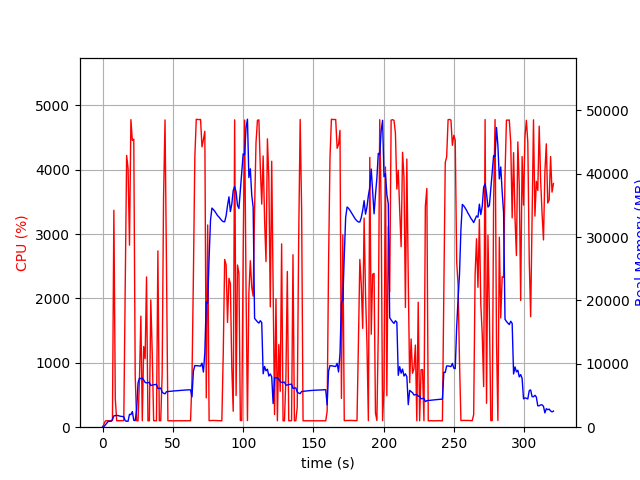

The table this chart was drawn from, first rows:
elapsed_time, nproc, cpu, mem_real, mem_virtual
3.933906555175781e-05, 1, 0.0, 7.199, 3185
1.006, 1, 49.7, 99.97, 775
2.013, 1, 98.3, 368, 1895
3.021, 1, 100.2, 628, 3181
4.028, 1, 100.3, 914, 3181
5.036, 1, 99.3, 924.8, 2669
6.043, 1, 100.3, 924.8, 2669
7.049, 1, 105.4, 1236, 6703
8.056, 1, 3370, 1795, 7388
9.064, 1, 442.5, 1822, 7427
10.07, 1, 100.3, 1857, 7531
11.08, 1, 101.2, 1835, 7531
12.09, 1, 101.3, 1761, 7531
13.09, 1, 102.3, 1709, 7531
14.1, 1, 102.2, 1693, 7531
15.11, 1, 102.3, 1628, 7531
16.11, 1, 2218, 1027, 7603
17.14, 1, 4222, 934.4, 7603
18.15, 1, 4023, 942.8, 7603
19.16, 1, 2829, 2029, 8301
20.18, 1, 4778, 1992, 8301
21.2, 1, 4456, 2462, 8301
22.22, 1, 4475, 1080, 8301
23.23, 1, 796.0, 1043, 9325
24.24, 1, 100.3, 2719, 20935
25.24, 1, 99.3, 6994, 20935
26.25, 1, 744.8, 7731, 21015
27.26, 1, 1725, 7664, 21015
28.26, 1, 101.3, 7730, 21015
29.27, 1, 1254, 7455, 21015
30.28, 1, 1065, 7063, 21015
31.29, 1, 2334, 6987, 21015
32.29, 1, 99.3, 7028, 21015
33.3, 1, 100.2, 7070, 21015
34.31, 1, 1977, 6572, 21015
35.34, 1, 1163, 6646, 21015
36.35, 1, 101.3, 6681, 21015
37.35, 1, 100.2, 6726, 21015
38.36, 1, 101.2, 6768, 21015
39.37, 1, 2739, 6090, 21018
40.38, 1, 100.3, 6134, 21018
41.38, 1, 101.3, 6175, 21018
42.39, 1, 817.8, 5538, 21018
43.4, 1, 3573, 5360, 21018
44.44, 1, 4774, 5268, 21018
45.48, 1, 2493, 5600, 21072
46.49, 1, 100.2, 5626, 21072
47.5, 1, 99.2, 5654, 21072
48.51, 1, 101.3, 5673, 21072
49.51, 1, 99.2, 5690, 21072
50.52, 1, 100.3, 5716, 21072
51.53, 1, 100.4, 5734, 21072
52.53, 1, 99.3, 5754, 21072
53.54, 1, 101.3, 5780, 21072
54.55, 1, 99.3, 5806, 21072
55.55, 1, 101.3, 5799, 21072
56.56, 1, 99.4, 5827, 21072
57.57, 1, 101.2, 5835, 21072
58.58, 1, 100.3, 5849, 21072
59.58, 1, 99.3, 5875, 21072
... 258 more rows
